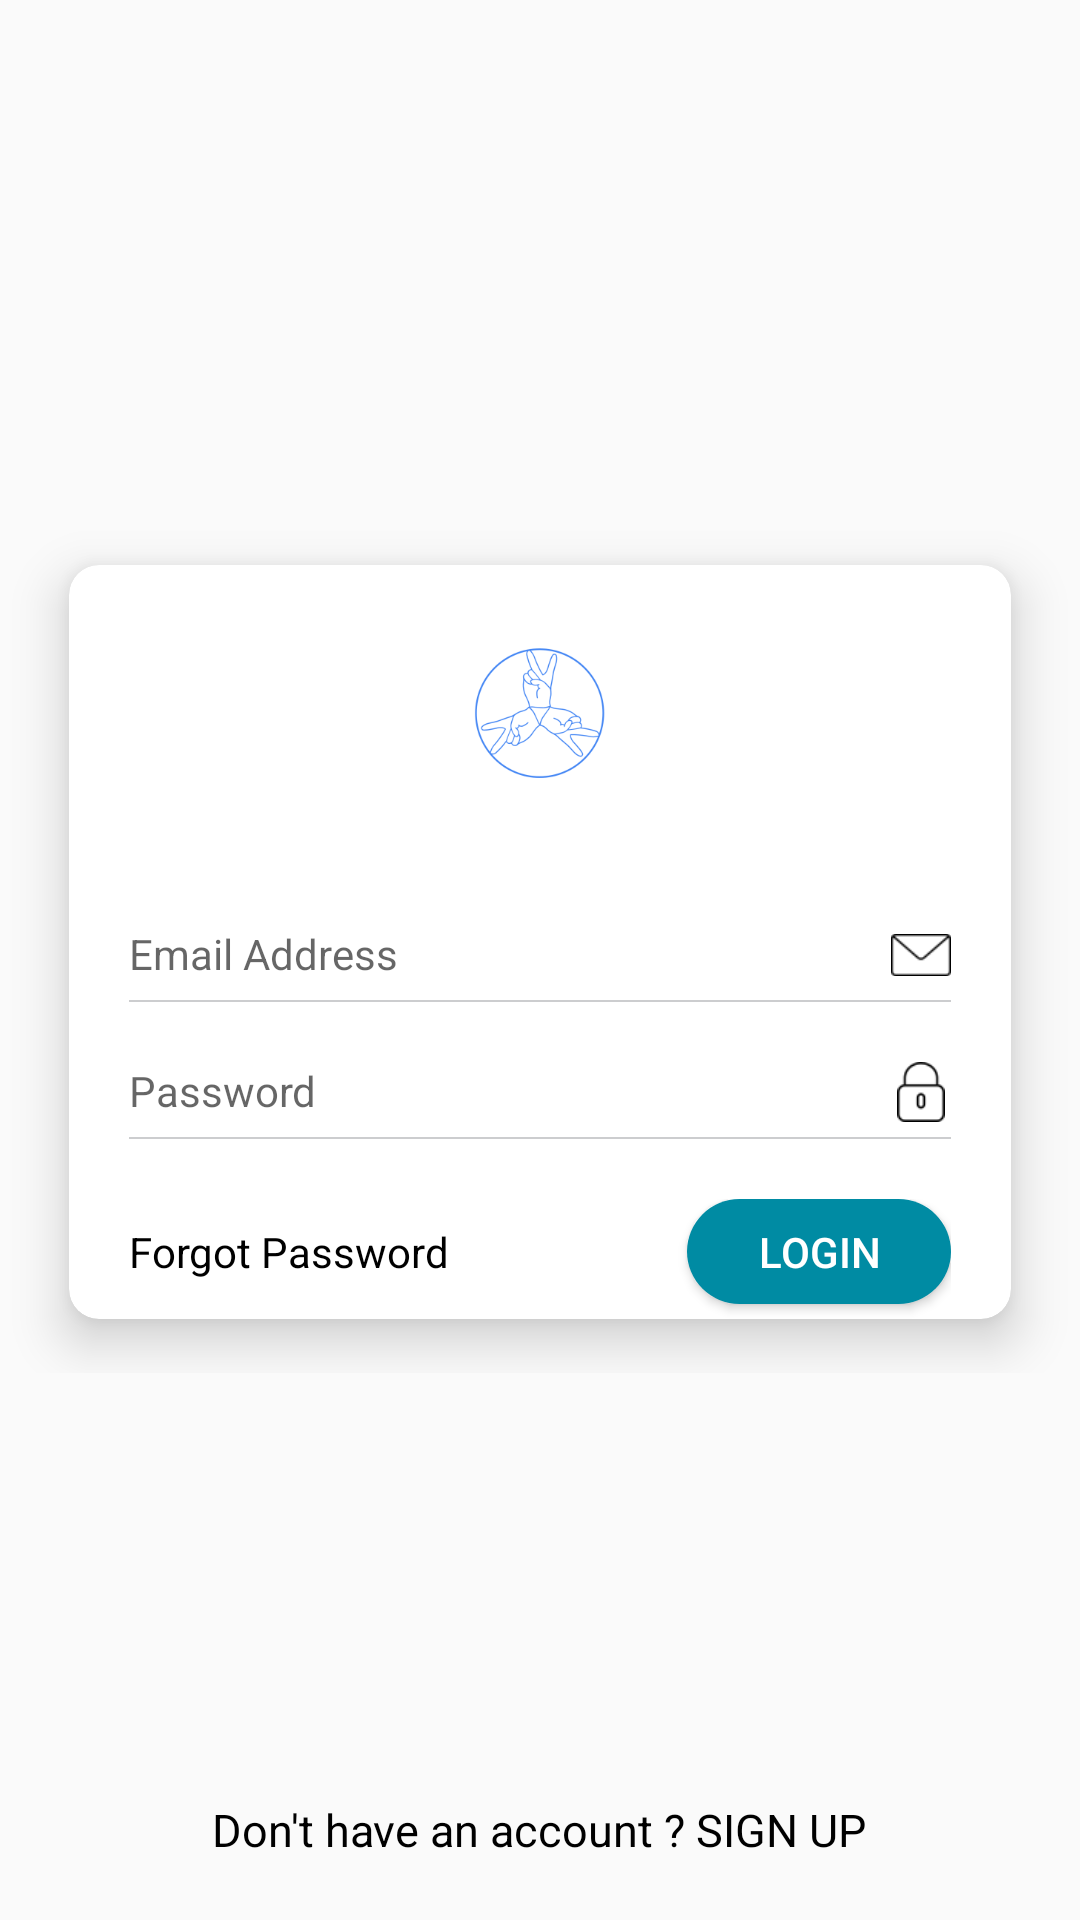

Reconstruct the res/layout file that produces this screen, plus the resources it refers to.
<!-- AndroidManifest.xml: activity theme AppTheme -->
<!-- res/layout/activity_login.xml -->
<?xml version="1.0" encoding="utf-8"?>
<RelativeLayout xmlns:android="http://schemas.android.com/apk/res/android"
    xmlns:app="http://schemas.android.com/apk/res-auto"
    xmlns:tools="http://schemas.android.com/tools"
    android:layout_width="match_parent"
    android:layout_height="match_parent"
    android:focusableInTouchMode="true"
    tools:context=".activity.LoginActivity">

    <ScrollView
        android:layout_width="match_parent"
        android:layout_height="wrap_content"
        android:layout_above="@id/tv_signup"
        android:layout_alignParentTop="true">

        <LinearLayout
            android:layout_width="match_parent"
            android:layout_height="wrap_content"
            android:orientation="vertical">

            <ImageView
                android:id="@+id/iv_background"
                android:layout_width="match_parent"
                android:layout_height="230dp"
                android:scaleType="centerCrop"
                android:src="@drawable/hh1"
                />

            <android.support.v7.widget.CardView
                android:layout_width="match_parent"
                android:layout_height="wrap_content"
                android:layout_marginLeft="@dimen/dp10"
                android:layout_marginRight="@dimen/dp10"
                android:layout_marginTop="-60dp"
                app:cardCornerRadius="@dimen/dp10"
                app:cardElevation="@dimen/dp10"
                app:cardUseCompatPadding="true">

                <LinearLayout
                    android:layout_width="match_parent"
                    android:layout_height="wrap_content"
                    android:layout_marginLeft="@dimen/dp20"
                    android:layout_marginRight="@dimen/dp20"
                    android:orientation="vertical">

                    <ImageView
                        android:layout_width="@dimen/dp80"
                        android:layout_height="@dimen/dp80"
                        android:layout_gravity="center"
                        android:src="@mipmap/ic_launcher_foreground"
                        android:layout_marginBottom="@dimen/dp10"
                        android:layout_marginTop="@dimen/dp10" />

                    <LinearLayout
                        android:id="@+id/ll_mail"
                        android:layout_width="match_parent"
                        android:layout_height="wrap_content"
                        android:layout_marginTop="@dimen/dp20"
                        android:orientation="horizontal">

                        <EditText
                            android:id="@+id/et_email"
                            android:layout_width="0dp"
                            android:layout_height="wrap_content"
                            android:layout_weight="1"
                            android:background="@null"
                            android:hint="@string/email_address"
                            android:inputType="textEmailAddress"
                            android:textSize="@dimen/sp14" />

                        <ImageView
                            android:layout_width="@dimen/dp20"
                            android:layout_height="@dimen/dp20"
                            android:src="@drawable/email_3x" />

                    </LinearLayout>

                    <View
                        android:id="@+id/line1"
                        android:layout_marginTop="@dimen/dp5"
                        android:layout_width="match_parent"
                        android:layout_height="0.5dp"
                        android:background="@color/colorGray" />

                    <LinearLayout
                        android:id="@+id/ll_password"
                        android:layout_width="match_parent"
                        android:layout_height="wrap_content"
                        android:layout_marginTop="@dimen/dp20"
                        android:orientation="horizontal">

                        <EditText
                            android:id="@+id/et_password"
                            android:layout_width="0dp"
                            android:layout_height="wrap_content"
                            android:layout_weight="1"
                            android:background="@null"
                            android:hint="@string/password"
                            android:maxLength="20"
                            android:inputType="textPassword"
                            android:textSize="@dimen/sp14" />


                        <ImageView
                            android:layout_width="@dimen/dp20"
                            android:layout_height="@dimen/dp20"
                            android:src="@drawable/password" />

                    </LinearLayout>


                    <View
                        android:id="@+id/line"
                        android:layout_marginTop="@dimen/dp5"
                        android:layout_width="match_parent"
                        android:layout_height="0.5dp"
                        android:background="@color/colorGray" />

                    <LinearLayout
                        android:id="@+id/ll_login"
                        android:layout_width="match_parent"
                        android:layout_height="wrap_content"
                        android:layout_marginTop="@dimen/dp20"
                        android:orientation="horizontal">

                        <TextView
                            android:id="@+id/tv_forgotpassword"
                            android:layout_width="0dp"
                            android:layout_height="wrap_content"
                            android:layout_weight="1"
                            android:layout_marginEnd="@dimen/dp5"
                            android:text="@string/forgot_password"
                            android:textColor="@color/colorBlack"
                            android:layout_marginRight="@dimen/dp5" />

                        <Button
                            android:id="@+id/bt_login"
                            android:layout_width="wrap_content"
                            android:layout_height="@dimen/dp35"
                            android:layout_marginBottom="@dimen/dp5"
                            android:background="@drawable/sp_button"
                            android:text="@string/login"
                            android:textColor="@color/colorWhite" />

                    </LinearLayout>

                </LinearLayout>

            </android.support.v7.widget.CardView>

        </LinearLayout>

    </ScrollView>

    <TextView
        android:id="@+id/tv_signup"
        android:layout_width="wrap_content"
        android:layout_height="wrap_content"
        android:layout_alignParentBottom="true"
        android:layout_centerHorizontal="true"
        android:layout_marginBottom="20dp"
        android:layout_marginTop="20dp"
        android:text="@string/no_account"
        android:textColor="@color/colorBlack"
        android:textSize="15sp" />

</RelativeLayout>
<!-- resources referenced by this layout -->
<resources>
  <color name="colorBlack">#000000</color>
  <color name="colorGray">#FFCCCDCF</color>
  <color name="colorWhite">#ffffff</color>
  <dimen name="dp10">10dp</dimen>
  <dimen name="dp20">20dp</dimen>
  <dimen name="dp35">35dp</dimen>
  <dimen name="dp5">5dp</dimen>
  <dimen name="dp80">80dp</dimen>
  <dimen name="sp14">14sp</dimen>
  <!-- drawable email_3x: png bitmap (drawable, 1582 bytes) -->
  <!-- drawable password: png bitmap (drawable, 1777 bytes) -->
  <!-- drawable sp_button (drawable) -->
  <?xml version="1.0" encoding="utf-8"?>
  <shape android:shape="rectangle" xmlns:android="http://schemas.android.com/apk/res/android">
      <corners android:radius="@dimen/dp20"/>
      <solid android:color="@color/colorPrimaryDark"/>
  </shape>
  <!-- mipmap ic_launcher_foreground: png bitmap (mipmap-hdpi, 4988 bytes) -->
  <string name="email_address">Email Address</string>
  <string name="forgot_password">Forgot Password</string>
  <string name="login">LOGIN</string>
  <string name="no_account">Don\'t have an account ? SIGN UP</string>
  <string name="password">Password</string>
  <style name="AppTheme" parent="Theme.AppCompat.Light.DarkActionBar">
          
          <item name="colorPrimary">@color/colorPrimary</item>
          <item name="colorPrimaryDark">@color/colorPrimaryDark</item>
          <item name="colorAccent">@color/colorAccent</item>
      </style>
  <color name="colorPrimaryDark">#008ba3</color>
  <color name="colorPrimary">#00bcd4</color>
  <color name="colorAccent">#D81B60</color>
</resources>
